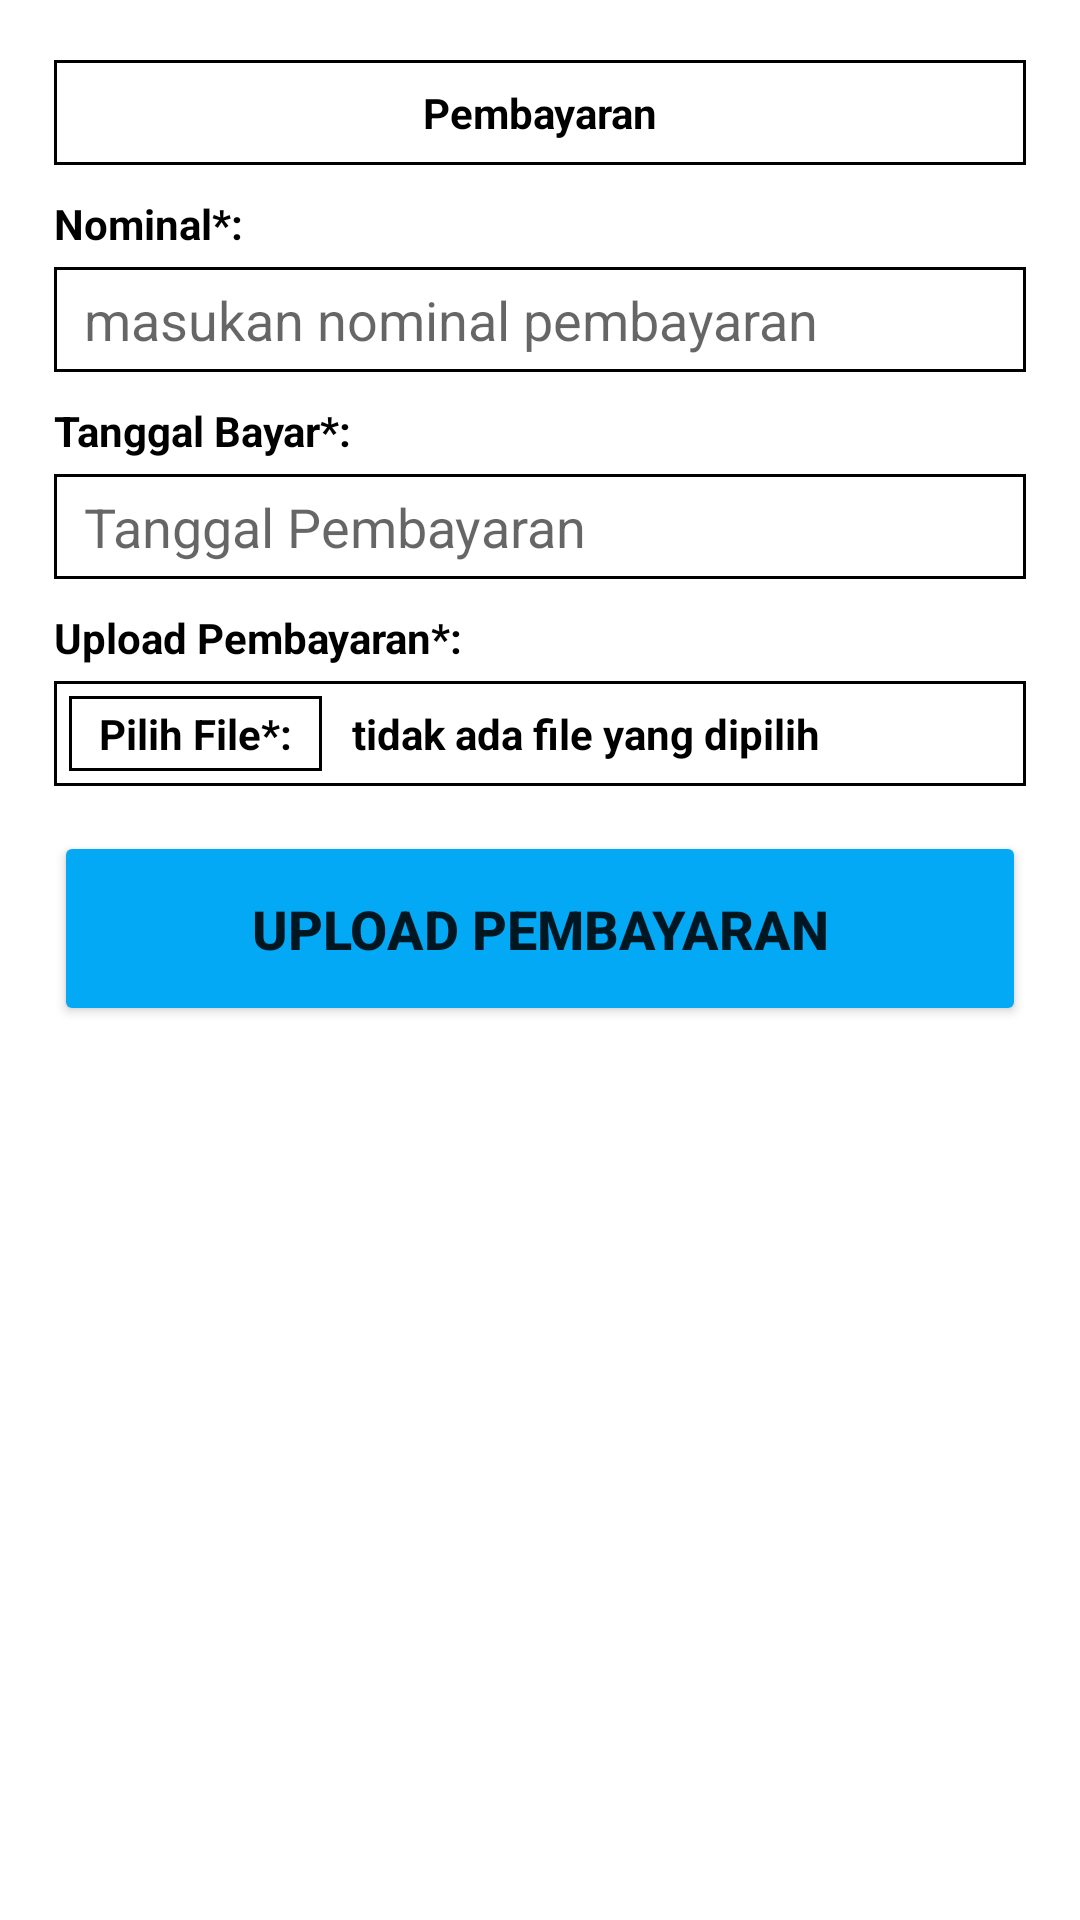

Here is an Android app screen rendered from its layout file. Give the layout XML and the strings, colors and styles it references.
<!-- AndroidManifest.xml: application theme Theme.KuaApplication -->
<!-- res/layout/activity_pembayaran.xml -->
<?xml version="1.0" encoding="utf-8"?>
<androidx.constraintlayout.widget.ConstraintLayout xmlns:android="http://schemas.android.com/apk/res/android"
    xmlns:app="http://schemas.android.com/apk/res-auto"
    xmlns:tools="http://schemas.android.com/tools"
    android:layout_width="match_parent"
    android:layout_height="match_parent"
    tools:context=".ui.PembayaranActivity">

    <ProgressBar
        android:id="@+id/progressbar"
        android:layout_width="wrap_content"
        android:layout_height="wrap_content"
        app:layout_constraintTop_toTopOf="parent"
        android:progressTint="@color/blue_2"
        android:visibility="gone"
        android:progressBackgroundTint="@color/blue_2"
        android:indeterminateTint="@color/blue_2"
        app:layout_constraintStart_toStartOf="parent"
        app:layout_constraintEnd_toEndOf="parent"
        app:layout_constraintBottom_toBottomOf="parent"/>

    <TextView
        android:id="@+id/tv_tittle"
        android:layout_width="0dp"
        android:layout_height="35dp"
        android:text="Pembayaran"
        android:layout_marginStart="18dp"
        android:layout_marginEnd="18dp"
        android:layout_marginTop="20dp"
        android:textColor="@color/black"
        android:textStyle="bold"
        app:layout_constraintTop_toTopOf="parent"
        app:layout_constraintEnd_toEndOf="parent"
        app:layout_constraintStart_toStartOf="parent"
        android:gravity="center"
        android:background="@drawable/bg_editext"/>

    <TextView
        android:id="@+id/tv_nominal"
        android:layout_width="0dp"
        android:layout_height="wrap_content"
        android:layout_marginTop="10dp"
        android:text="Nominal*:"
        android:textStyle="bold"
        android:textColor="@color/black"
        app:layout_constraintTop_toBottomOf="@id/tv_tittle"
        app:layout_constraintStart_toStartOf="@id/tv_tittle"
        app:layout_constraintEnd_toEndOf="@id/tv_tittle"/>
    <EditText
        android:id="@+id/edt_nominal"
        android:layout_width="0dp"
        android:layout_height="35dp"
        android:background="@drawable/bg_editext"
        android:layout_marginTop="5dp"
        android:hint="masukan nominal pembayaran"
        android:paddingStart="10dp"
        app:layout_constraintTop_toBottomOf="@id/tv_nominal"
        app:layout_constraintStart_toStartOf="@id/tv_tittle"
        app:layout_constraintEnd_toEndOf="@id/tv_tittle" />
    <TextView
        android:id="@+id/tv_tanggal_bayar"
        android:layout_width="0dp"
        android:layout_height="wrap_content"
        android:layout_marginTop="10dp"
        android:text="Tanggal Bayar*:"
        android:textStyle="bold"
        android:textColor="@color/black"
        app:layout_constraintTop_toBottomOf="@id/edt_nominal"
        app:layout_constraintStart_toStartOf="@id/tv_tittle"
        app:layout_constraintEnd_toEndOf="@id/tv_tittle"/>
    <EditText
        android:id="@+id/edt_tanggal_bayar"
        android:layout_width="0dp"
        android:layout_height="35dp"
        android:background="@drawable/bg_editext"
        android:layout_marginTop="5dp"
        android:hint="Tanggal Pembayaran"
        android:focusable="false"
        android:paddingStart="10dp"
        app:layout_constraintTop_toBottomOf="@id/tv_tanggal_bayar"
        app:layout_constraintStart_toStartOf="@id/tv_tittle"
        app:layout_constraintEnd_toEndOf="@id/tv_tittle" />
    <TextView
        android:id="@+id/tv_upload"
        android:layout_width="0dp"
        android:layout_height="wrap_content"
        android:layout_marginTop="10dp"
        android:text="Upload Pembayaran*:"
        android:textStyle="bold"
        android:textColor="@color/black"
        app:layout_constraintTop_toBottomOf="@id/edt_tanggal_bayar"
        app:layout_constraintStart_toStartOf="@id/tv_tittle"
        app:layout_constraintEnd_toEndOf="@id/tv_tittle"/>
    <androidx.constraintlayout.widget.ConstraintLayout
        android:id="@+id/constraint"
        android:layout_width="0dp"
        android:layout_height="35dp"
        android:layout_marginTop="5dp"
        android:background="@drawable/bg_editext"
        app:layout_constraintTop_toBottomOf="@id/tv_upload"
        app:layout_constraintStart_toStartOf="@id/tv_upload"
        app:layout_constraintEnd_toEndOf="@id/tv_upload">
        <TextView
            android:id="@+id/tv_pilih_file"
            android:layout_width="0dp"
            android:layout_height="25dp"
            android:layout_marginTop="5dp"
            android:text="Pilih File*:"
            android:textStyle="bold"
            android:gravity="center"
            android:paddingStart="10dp"
            android:paddingEnd="10dp"
            android:background="@drawable/bg_editext"
            android:textColor="@color/black"
            app:layout_constraintTop_toTopOf="parent"
            android:layout_marginStart="5dp"
            app:layout_constraintStart_toStartOf="parent"/>
        <TextView
            android:id="@+id/tv_after_pembayaran"
            android:layout_width="0dp"
            android:layout_height="wrap_content"
            android:text="tidak ada file yang dipilih"
            android:textStyle="bold"
            android:textColor="@color/black"
            android:layout_marginStart="10dp"
            android:layout_marginEnd="10dp"
            app:layout_constraintStart_toEndOf="@id/tv_pilih_file"
            app:layout_constraintTop_toTopOf="parent"
            app:layout_constraintEnd_toEndOf="parent"
            app:layout_constraintBottom_toBottomOf="parent"/>

    </androidx.constraintlayout.widget.ConstraintLayout>
    <Button
        android:id="@+id/btn_add"
        android:layout_width="0dp"
        android:layout_height="65dp"
        android:layout_marginTop="15dp"
        android:layout_marginBottom="50dp"
        android:text="Upload Pembayaran"
        android:textSize="18sp"
        android:textStyle="bold"
        android:backgroundTint="@color/blue_2"
        app:layout_constraintTop_toBottomOf="@id/constraint"
        app:layout_constraintStart_toStartOf="@id/tv_tittle"
        app:layout_constraintEnd_toEndOf="@id/tv_tittle"/>

</androidx.constraintlayout.widget.ConstraintLayout>
<!-- resources referenced by this layout -->
<resources>
  <color name="black">#FF000000</color>
  <color name="blue_2">#03A9F4</color>
  <!-- drawable bg_editext (drawable) -->
  <?xml version="1.0" encoding="utf-8"?>
  <shape xmlns:android="http://schemas.android.com/apk/res/android"
      android:shape="rectangle">
      <solid android:color="#0000"/>
  
      <stroke
          android:color="@color/black"
          android:width="1dp">
      </stroke>
  </shape>
  <style name="Theme.KuaApplication" parent="Theme.MaterialComponents.DayNight.NoActionBar">
          
          <item name="colorPrimary">@color/purple_500</item>
          <item name="colorPrimaryVariant">@color/purple_700</item>
          <item name="colorOnPrimary">@color/white</item>
          
          <item name="colorSecondary">@color/teal_200</item>
          <item name="colorSecondaryVariant">@color/teal_700</item>
          <item name="colorOnSecondary">@color/black</item>
          
          <item name="android:statusBarColor" tools:targetApi="l">?attr/colorPrimaryVariant</item>
          
      </style>
  <color name="purple_500">#FF6200EE</color>
  <color name="purple_700">#FF3700B3</color>
  <color name="white">#FFFFFFFF</color>
  <color name="teal_200">#FF03DAC5</color>
  <color name="teal_700">#FF018786</color>
</resources>
